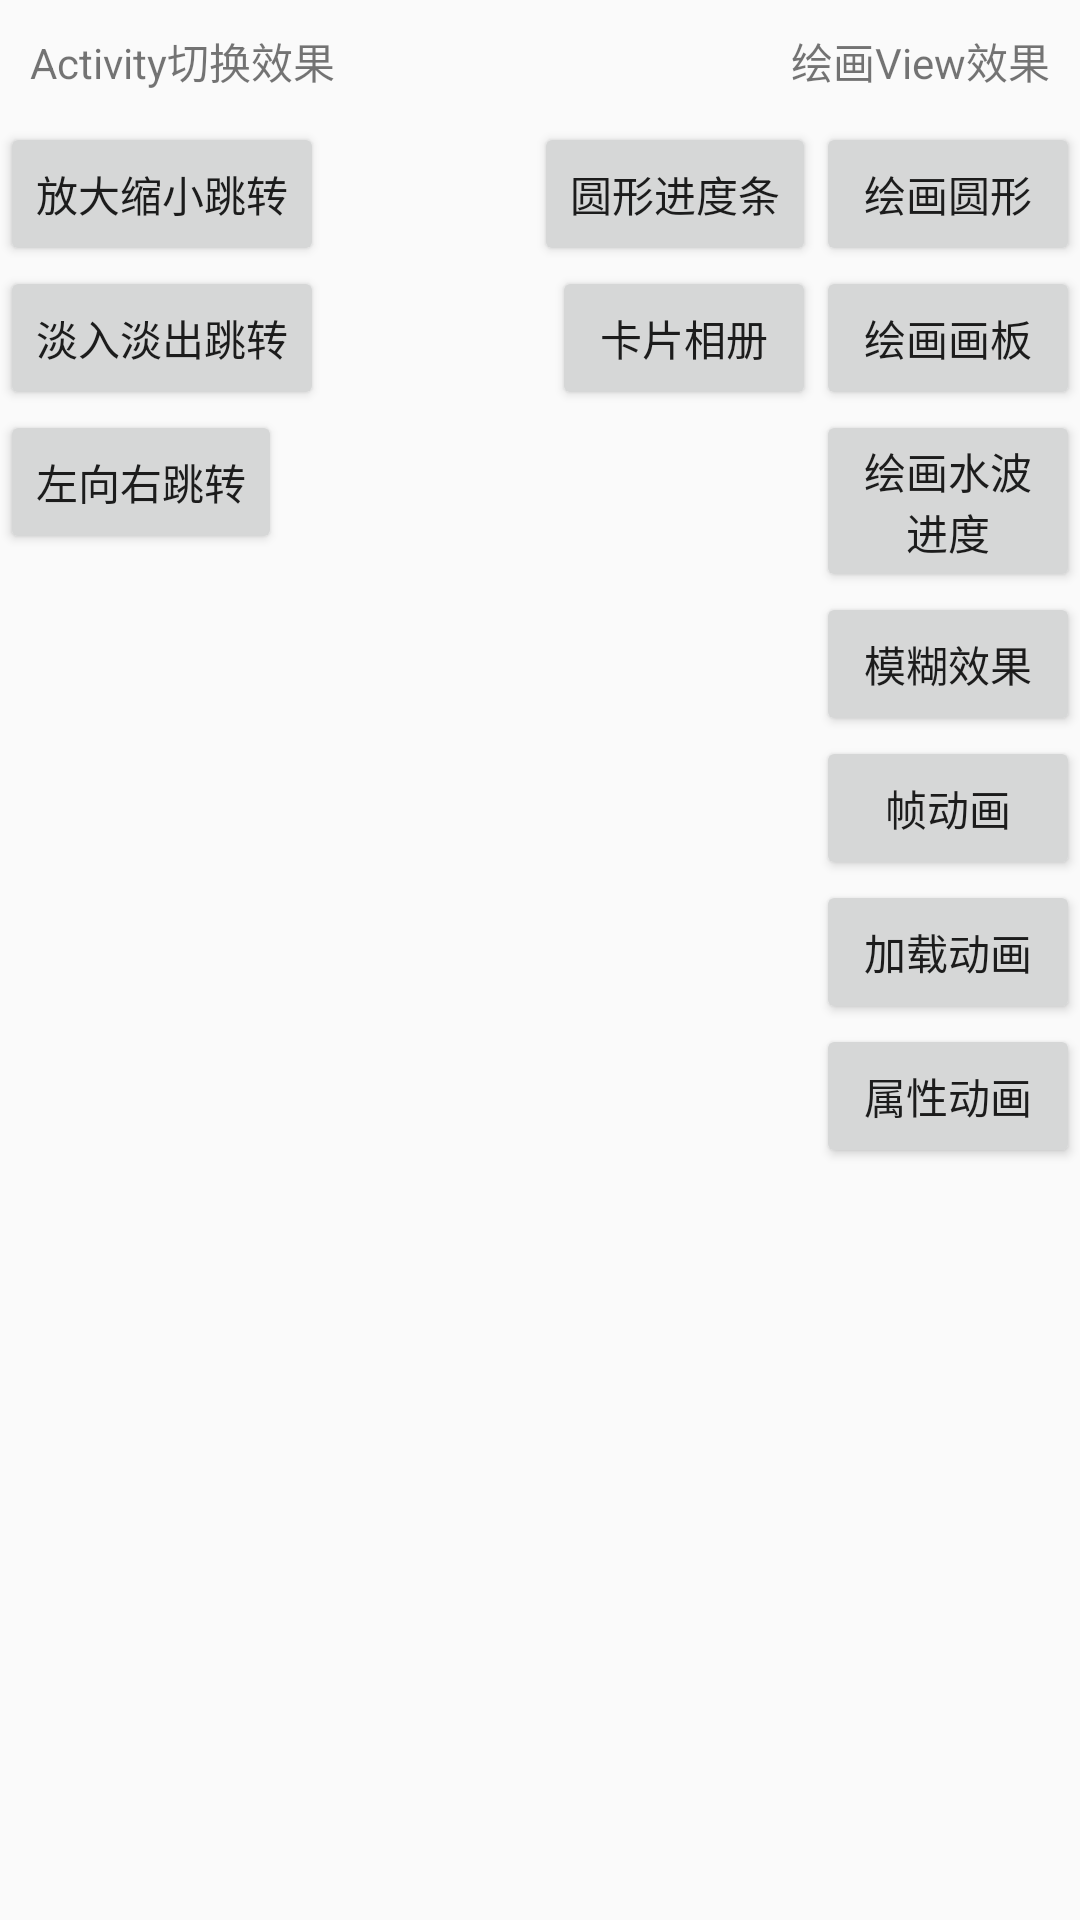

Layout XML and referenced resources for this Android screen:
<!-- AndroidManifest.xml: application theme AppTheme -->
<!-- res/layout/activity_main.xml -->
<?xml version="1.0" encoding="utf-8"?>
<RelativeLayout xmlns:android="http://schemas.android.com/apk/res/android"
    xmlns:tools="http://schemas.android.com/tools"
    android:layout_width="match_parent"
    android:layout_height="match_parent"
    tools:context="com.msgcopy.application.activity.MainActivity">

    <TextView
        android:layout_width="wrap_content"
        android:layout_height="wrap_content"
        android:padding="10dp"
        android:text="Activity切换效果"
        android:id="@+id/textView"
        android:layout_alignParentTop="true"
        android:layout_alignParentLeft="true"
        android:layout_alignParentStart="true" />

    <Button
        android:layout_width="wrap_content"
        android:layout_height="wrap_content"
        android:text="放大缩小跳转"
        android:id="@+id/button"
        android:onClick="onClick"
        android:layout_below="@+id/textView"
        android:layout_alignParentLeft="true"
        android:layout_alignParentStart="true" />

    <Button
        android:layout_width="wrap_content"
        android:layout_height="wrap_content"
        android:text="淡入淡出跳转"
        android:id="@+id/button2"
        android:onClick="onClick"
        android:layout_below="@+id/button"
        android:layout_toRightOf="@+id/button4"
        android:layout_toEndOf="@+id/button4" />

    <Button
        android:layout_width="wrap_content"
        android:layout_height="wrap_content"
        android:text="左向右跳转"
        android:id="@+id/button3"
        android:onClick="onClick"
        android:layout_below="@+id/button2"
        android:layout_alignParentLeft="true"
        android:layout_alignParentStart="true" />

    <Button
        android:layout_width="wrap_content"
        android:layout_height="wrap_content"
        android:text="右向左跳转"
        android:id="@+id/button4"
        android:onClick="onClick"
        android:visibility="gone"
        android:layout_below="@+id/button3"
        android:layout_alignRight="@+id/button3"
        android:layout_alignEnd="@+id/button3" />

    <TextView
        android:layout_width="wrap_content"
        android:layout_height="wrap_content"
        android:padding="10dp"
        android:text="绘画View效果"
        android:id="@+id/textView2"
        android:layout_alignParentRight="true"
        android:layout_alignParentEnd="true" />

    <Button
        android:layout_width="wrap_content"
        android:layout_height="wrap_content"
        android:text="绘画圆形"
        android:id="@+id/button6"
        android:onClick="onClick"
        android:layout_alignBottom="@+id/button"
        android:layout_alignRight="@+id/textView2"
        android:layout_alignEnd="@+id/textView2" />

    <Button
        android:layout_width="wrap_content"
        android:layout_height="wrap_content"
        android:text="绘画画板"
        android:id="@+id/button7"
        android:onClick="onClick"
        android:layout_below="@+id/button6"
        android:layout_alignParentRight="true"
        android:layout_alignParentEnd="true" />

    <Button
        android:id="@+id/button9"
        android:layout_width="wrap_content"
        android:layout_height="wrap_content"
        android:layout_alignLeft="@+id/button7"
        android:layout_alignStart="@+id/button7"
        android:layout_below="@+id/button7"
        android:onClick="onClick"
        android:text="绘画水波进度" />

    <Button
        android:id="@+id/blurry"
        android:layout_width="wrap_content"
        android:layout_height="wrap_content"
        android:layout_alignParentEnd="true"
        android:layout_alignParentRight="true"
        android:layout_below="@+id/button9"
        android:onClick="onClick"
        android:text="模糊效果" />

    <Button
        android:id="@+id/frame"
        android:layout_width="wrap_content"
        android:layout_height="wrap_content"
        android:layout_alignLeft="@+id/blurry"
        android:layout_alignStart="@+id/blurry"
        android:layout_below="@+id/blurry"
        android:onClick="onClick"
        android:text="帧动画" />

    <Button
        android:id="@+id/loadAnim"
        android:layout_width="wrap_content"
        android:layout_height="wrap_content"
        android:layout_alignParentEnd="true"
        android:layout_alignParentRight="true"
        android:layout_below="@+id/frame"
        android:onClick="onClick"
        android:text="加载动画" />

    <Button
        android:id="@+id/property"
        android:layout_width="wrap_content"
        android:layout_height="wrap_content"
        android:onClick="onClick"
        android:text="属性动画"
        android:layout_below="@+id/loadAnim"
        android:layout_alignParentRight="true" />

    <Button
        android:id="@+id/circle_load"
        android:layout_width="wrap_content"
        android:layout_height="wrap_content"
        android:layout_below="@+id/textView2"
        android:layout_toLeftOf="@+id/button6"
        android:layout_toStartOf="@+id/button6"
        android:onClick="onClick"
        android:text="圆形进度条" />

    <Button
        android:id="@+id/fiche"
        android:layout_width="wrap_content"
        android:layout_height="wrap_content"
        android:layout_alignBaseline="@+id/button7"
        android:layout_alignBottom="@+id/button7"
        android:layout_toLeftOf="@+id/button6"
        android:layout_toStartOf="@+id/button6"
        android:onClick="onClick"
        android:text="卡片相册" />


</RelativeLayout>
<!-- resources referenced by this layout -->
<resources>
  <style name="AppTheme" parent="Theme.AppCompat.Light.DarkActionBar">
          
          <item name="colorPrimary">@color/colorPrimary</item>
          <item name="colorPrimaryDark">@color/colorPrimaryDark</item>
          <item name="colorAccent">@color/colorAccent</item>
      </style>
  <color name="colorPrimary">#3F51B5</color>
  <color name="colorPrimaryDark">#303F9F</color>
  <color name="colorAccent">#FF4081</color>
</resources>
